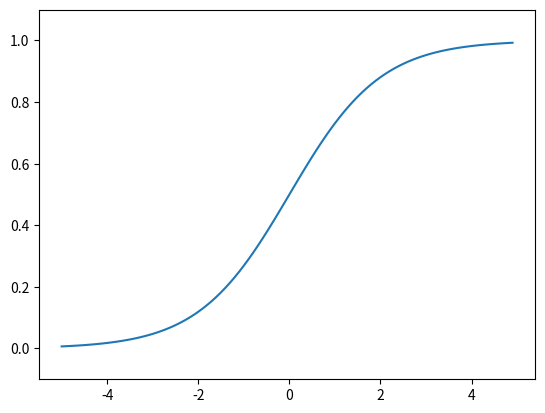

Reproduce this figure in Python.
import numpy as np
from matplotlib import pyplot as plt


def sigmoid(x):
    return 1 / (1 + np.exp(-x))

x = np.arange(-5.0, 5.0, 0.1)
y = sigmoid(x)
plt.plot(x, y)
plt.ylim(-0.1, 1.1)
plt.show()
